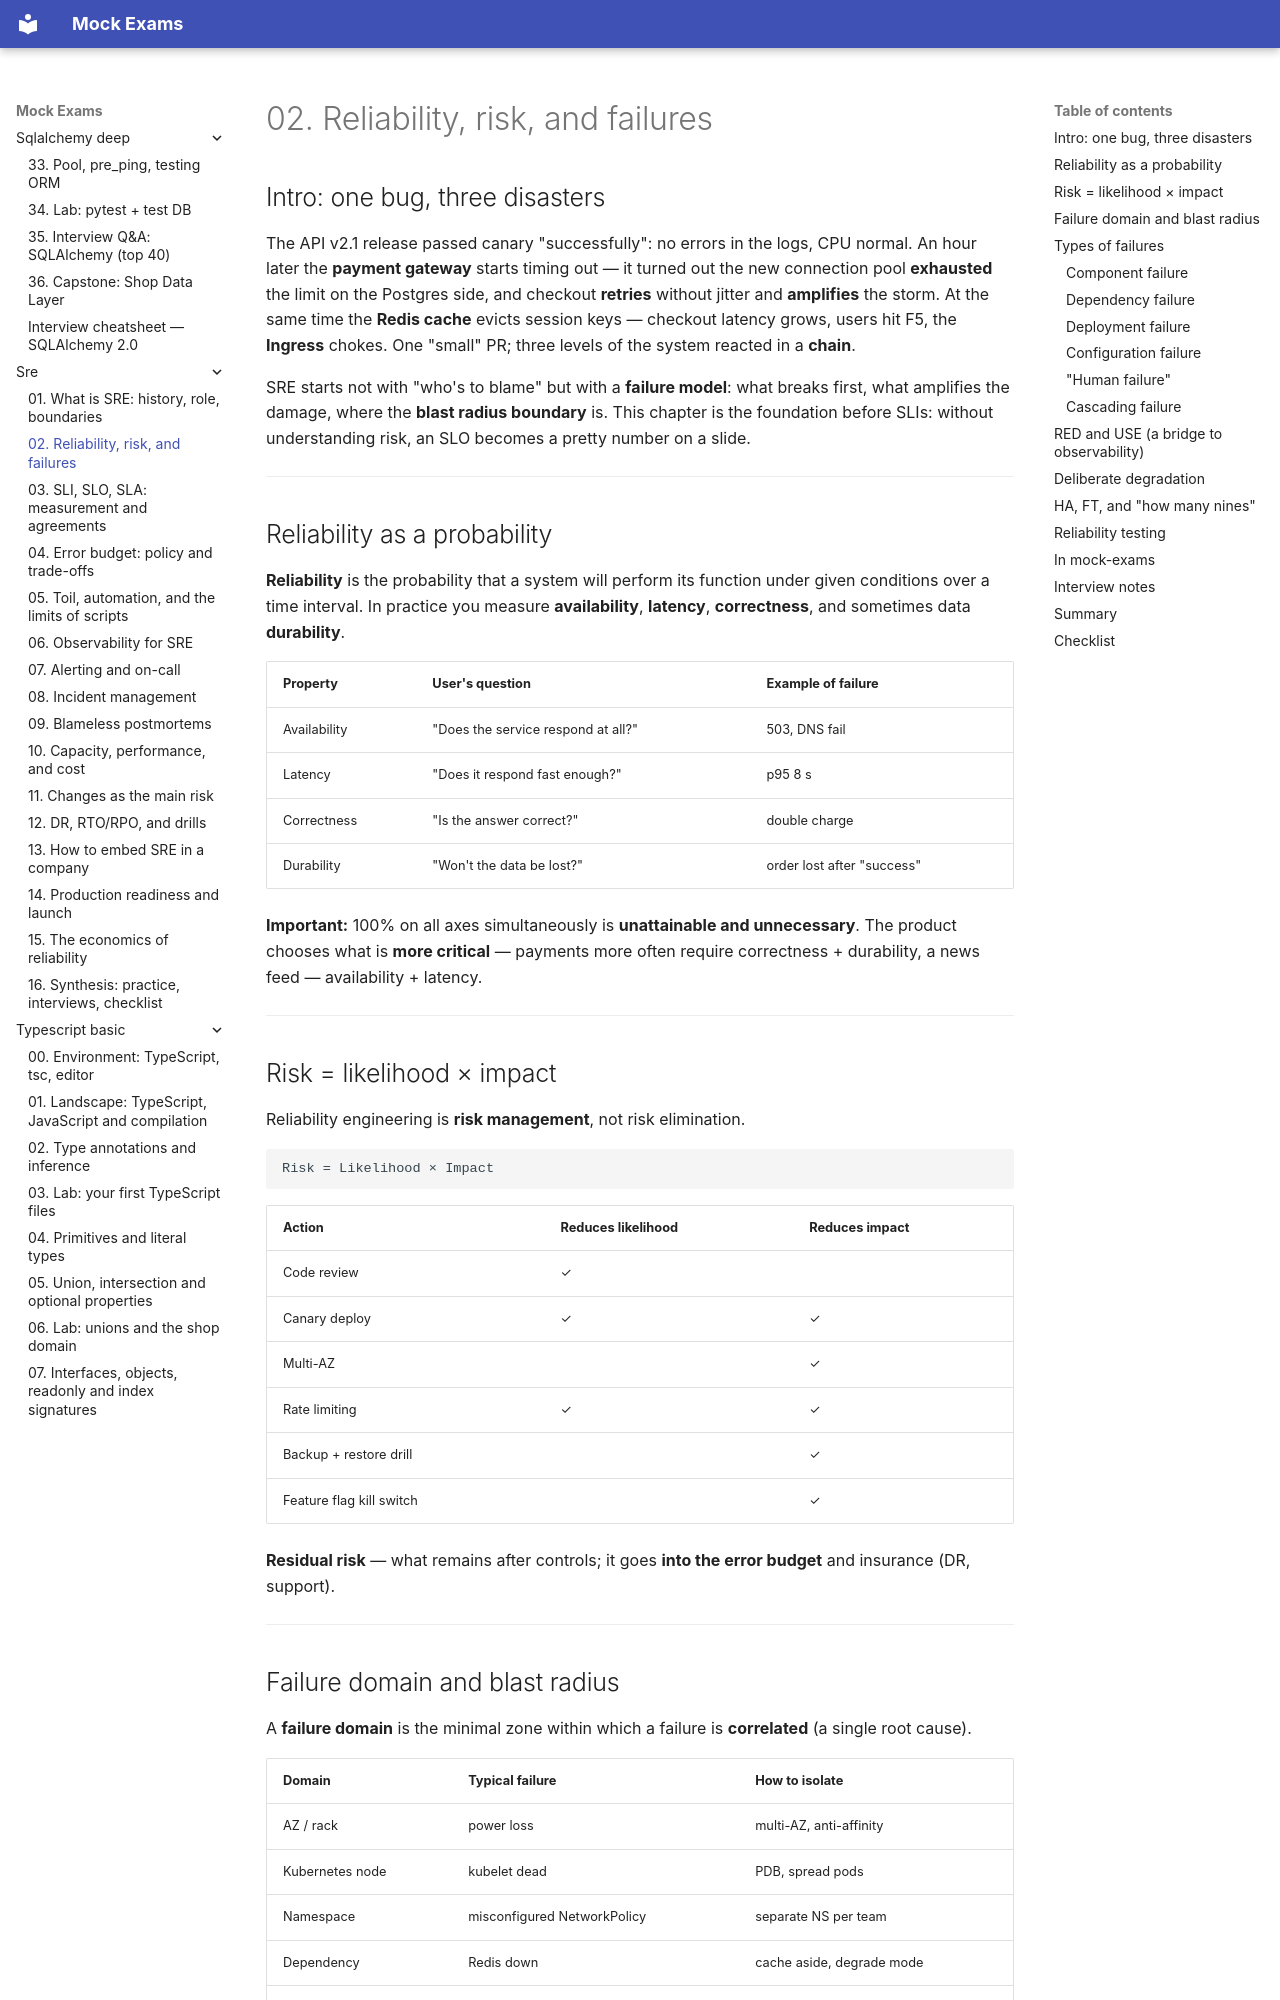

repository: FedorArbuzov/mock-exams · page: sre/02-reliability-and-risk/index.html · generator: mkdocs

# 02. Reliability, risk, and failures

## Intro: one bug, three disasters

The API v2.1 release passed canary "successfully": no errors in the logs, CPU normal. An hour later the **payment gateway** starts timing out — it turned out the new connection pool **exhausted** the limit on the Postgres side, and checkout **retries** without jitter and **amplifies** the storm. At the same time the **Redis cache** evicts session keys — checkout latency grows, users hit F5, the **Ingress** chokes. One "small" PR; three levels of the system reacted in a **chain**.

SRE starts not with "who's to blame" but with a **failure model**: what breaks first, what amplifies the damage, where the **blast radius boundary** is. This chapter is the foundation before SLIs: without understanding risk, an SLO becomes a pretty number on a slide.

---

## Reliability as a probability

**Reliability** is the probability that a system will perform its function under given conditions over a time interval. In practice you measure **availability**, **latency**, **correctness**, and sometimes data **durability**.

| Property | User's question | Example of failure |
|----------|---------------------|----------------|
| Availability | "Does the service respond at all?" | 503, DNS fail |
| Latency | "Does it respond fast enough?" | p95 8 s |
| Correctness | "Is the answer correct?" | double charge |
| Durability | "Won't the data be lost?" | order lost after "success" |

**Important:** 100% on all axes simultaneously is **unattainable and unnecessary**. The product chooses what is **more critical** — payments more often require correctness + durability, a news feed — availability + latency.

---

## Risk = likelihood × impact

Reliability engineering is **risk management**, not risk elimination.

```text
Risk = Likelihood × Impact
```

| Action | Reduces likelihood | Reduces impact |
|----------|-------------------|----------------|
| Code review | ✓ | |
| Canary deploy | ✓ | ✓ |
| Multi-AZ | | ✓ |
| Rate limiting | ✓ | ✓ |
| Backup + restore drill | | ✓ |
| Feature flag kill switch | | ✓ |

**Residual risk** — what remains after controls; it goes **into the error budget** and insurance (DR, support).

---
